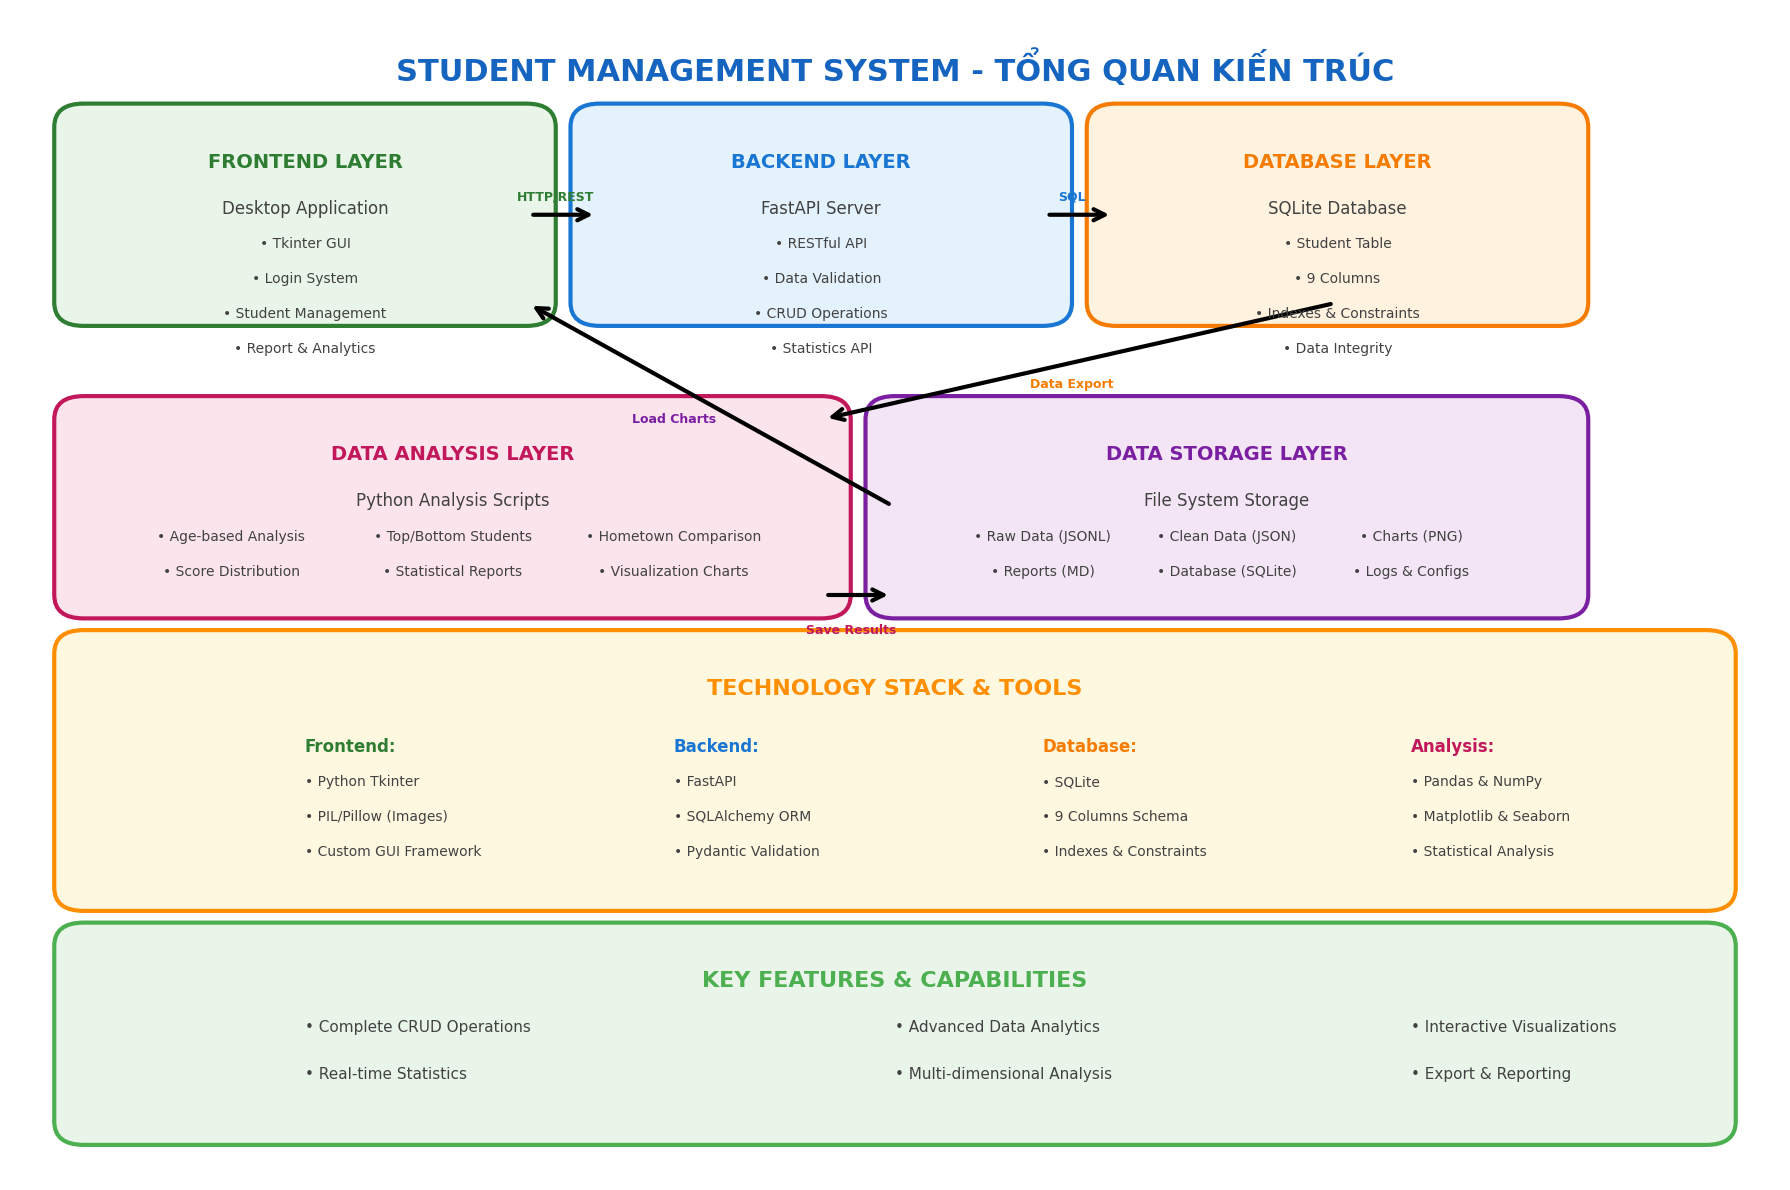

Source code (Python):
#!/usr/bin/env python3
"""
create_system_overview.py
------------------------
Tạo diagram tổng quan toàn bộ hệ thống Student Management
"""

import matplotlib.pyplot as plt
import matplotlib.patches as patches
from matplotlib.patches import FancyBboxPatch, ConnectionPatch
import numpy as np

# Thiết lập font cho tiếng Việt
plt.rcParams['font.family'] = ['Arial Unicode MS', 'DejaVu Sans']
plt.rcParams['axes.unicode_minus'] = False

def create_system_overview_diagram():
    """Tạo diagram tổng quan toàn bộ hệ thống"""
    fig, ax = plt.subplots(1, 1, figsize=(18, 12))
    ax.set_xlim(0, 12)
    ax.set_ylim(0, 10)
    ax.axis('off')
    
    # Colors
    colors = {
        'frontend': '#e8f5e8',
        'backend': '#e3f2fd', 
        'database': '#fff3e0',
        'data': '#f3e5f5',
        'analysis': '#fce4ec'
    }
    
    # Title
    ax.text(6, 9.5, 'STUDENT MANAGEMENT SYSTEM - TỔNG QUAN KIẾN TRÚC', 
            ha='center', va='center', fontsize=22, fontweight='bold', color='#1565c0')
    
    # Frontend Layer
    frontend_box = FancyBboxPatch((0.5, 7.5), 3, 1.5, 
                                 boxstyle="round,pad=0.2", 
                                 facecolor=colors['frontend'], 
                                 edgecolor='#2e7d32', linewidth=3)
    ax.add_patch(frontend_box)
    ax.text(2, 8.7, 'FRONTEND LAYER', ha='center', va='center', 
            fontsize=14, fontweight='bold', color='#2e7d32')
    ax.text(2, 8.3, 'Desktop Application', ha='center', va='center', 
            fontsize=12, color='#424242')
    ax.text(2, 8.0, '• Tkinter GUI', ha='center', va='center', 
            fontsize=10, color='#424242')
    ax.text(2, 7.7, '• Login System', ha='center', va='center', 
            fontsize=10, color='#424242')
    ax.text(2, 7.4, '• Student Management', ha='center', va='center', 
            fontsize=10, color='#424242')
    ax.text(2, 7.1, '• Report & Analytics', ha='center', va='center', 
            fontsize=10, color='#424242')
    
    # Backend Layer
    backend_box = FancyBboxPatch((4, 7.5), 3, 1.5, 
                                boxstyle="round,pad=0.2", 
                                facecolor=colors['backend'], 
                                edgecolor='#1976d2', linewidth=3)
    ax.add_patch(backend_box)
    ax.text(5.5, 8.7, 'BACKEND LAYER', ha='center', va='center', 
            fontsize=14, fontweight='bold', color='#1976d2')
    ax.text(5.5, 8.3, 'FastAPI Server', ha='center', va='center', 
            fontsize=12, color='#424242')
    ax.text(5.5, 8.0, '• RESTful API', ha='center', va='center', 
            fontsize=10, color='#424242')
    ax.text(5.5, 7.7, '• Data Validation', ha='center', va='center', 
            fontsize=10, color='#424242')
    ax.text(5.5, 7.4, '• CRUD Operations', ha='center', va='center', 
            fontsize=10, color='#424242')
    ax.text(5.5, 7.1, '• Statistics API', ha='center', va='center', 
            fontsize=10, color='#424242')
    
    # Database Layer
    db_box = FancyBboxPatch((7.5, 7.5), 3, 1.5, 
                           boxstyle="round,pad=0.2", 
                           facecolor=colors['database'], 
                           edgecolor='#f57c00', linewidth=3)
    ax.add_patch(db_box)
    ax.text(9, 8.7, 'DATABASE LAYER', ha='center', va='center', 
            fontsize=14, fontweight='bold', color='#f57c00')
    ax.text(9, 8.3, 'SQLite Database', ha='center', va='center', 
            fontsize=12, color='#424242')
    ax.text(9, 8.0, '• Student Table', ha='center', va='center', 
            fontsize=10, color='#424242')
    ax.text(9, 7.7, '• 9 Columns', ha='center', va='center', 
            fontsize=10, color='#424242')
    ax.text(9, 7.4, '• Indexes & Constraints', ha='center', va='center', 
            fontsize=10, color='#424242')
    ax.text(9, 7.1, '• Data Integrity', ha='center', va='center', 
            fontsize=10, color='#424242')
    
    # Data Analysis Layer
    analysis_box = FancyBboxPatch((0.5, 5), 5, 1.5, 
                                 boxstyle="round,pad=0.2", 
                                 facecolor=colors['analysis'], 
                                 edgecolor='#c2185b', linewidth=3)
    ax.add_patch(analysis_box)
    ax.text(3, 6.2, 'DATA ANALYSIS LAYER', ha='center', va='center', 
            fontsize=14, fontweight='bold', color='#c2185b')
    ax.text(3, 5.8, 'Python Analysis Scripts', ha='center', va='center', 
            fontsize=12, color='#424242')
    ax.text(1.5, 5.5, '• Age-based Analysis', ha='center', va='center', 
            fontsize=10, color='#424242')
    ax.text(3, 5.5, '• Top/Bottom Students', ha='center', va='center', 
            fontsize=10, color='#424242')
    ax.text(4.5, 5.5, '• Hometown Comparison', ha='center', va='center', 
            fontsize=10, color='#424242')
    ax.text(1.5, 5.2, '• Score Distribution', ha='center', va='center', 
            fontsize=10, color='#424242')
    ax.text(3, 5.2, '• Statistical Reports', ha='center', va='center', 
            fontsize=10, color='#424242')
    ax.text(4.5, 5.2, '• Visualization Charts', ha='center', va='center', 
            fontsize=10, color='#424242')
    
    # Data Storage Layer
    storage_box = FancyBboxPatch((6, 5), 4.5, 1.5, 
                                boxstyle="round,pad=0.2", 
                                facecolor=colors['data'], 
                                edgecolor='#7b1fa2', linewidth=3)
    ax.add_patch(storage_box)
    ax.text(8.25, 6.2, 'DATA STORAGE LAYER', ha='center', va='center', 
            fontsize=14, fontweight='bold', color='#7b1fa2')
    ax.text(8.25, 5.8, 'File System Storage', ha='center', va='center', 
            fontsize=12, color='#424242')
    ax.text(7, 5.5, '• Raw Data (JSONL)', ha='center', va='center', 
            fontsize=10, color='#424242')
    ax.text(8.25, 5.5, '• Clean Data (JSON)', ha='center', va='center', 
            fontsize=10, color='#424242')
    ax.text(9.5, 5.5, '• Charts (PNG)', ha='center', va='center', 
            fontsize=10, color='#424242')
    ax.text(7, 5.2, '• Reports (MD)', ha='center', va='center', 
            fontsize=10, color='#424242')
    ax.text(8.25, 5.2, '• Database (SQLite)', ha='center', va='center', 
            fontsize=10, color='#424242')
    ax.text(9.5, 5.2, '• Logs & Configs', ha='center', va='center', 
            fontsize=10, color='#424242')
    
    # Arrows - Data Flow
    # Frontend to Backend
    arrow1 = ConnectionPatch((3.5, 8.25), (4, 8.25), "data", "data",
                           arrowstyle="->", shrinkA=5, shrinkB=5, 
                           mutation_scale=20, fc="#2e7d32", lw=3)
    ax.add_patch(arrow1)
    ax.text(3.7, 8.4, 'HTTP/REST', ha='center', va='center', 
            fontsize=9, color='#2e7d32', fontweight='bold')
    
    # Backend to Database
    arrow2 = ConnectionPatch((7, 8.25), (7.5, 8.25), "data", "data",
                           arrowstyle="->", shrinkA=5, shrinkB=5, 
                           mutation_scale=20, fc="#1976d2", lw=3)
    ax.add_patch(arrow2)
    ax.text(7.2, 8.4, 'SQL', ha='center', va='center', 
            fontsize=9, color='#1976d2', fontweight='bold')
    
    # Database to Analysis
    arrow3 = ConnectionPatch((9, 7.5), (5.5, 6.5), "data", "data",
                           arrowstyle="->", shrinkA=5, shrinkB=5, 
                           mutation_scale=20, fc="#f57c00", lw=3)
    ax.add_patch(arrow3)
    ax.text(7.2, 6.8, 'Data Export', ha='center', va='center', 
            fontsize=9, color='#f57c00', fontweight='bold')
    
    # Analysis to Storage
    arrow4 = ConnectionPatch((5.5, 5), (6, 5), "data", "data",
                           arrowstyle="->", shrinkA=5, shrinkB=5, 
                           mutation_scale=20, fc="#c2185b", lw=3)
    ax.add_patch(arrow4)
    ax.text(5.7, 4.7, 'Save Results', ha='center', va='center', 
            fontsize=9, color='#c2185b', fontweight='bold')
    
    # Storage to Frontend
    arrow5 = ConnectionPatch((6, 5.75), (3.5, 7.5), "data", "data",
                           arrowstyle="->", shrinkA=5, shrinkB=5, 
                           mutation_scale=20, fc="#7b1fa2", lw=3)
    ax.add_patch(arrow5)
    ax.text(4.5, 6.5, 'Load Charts', ha='center', va='center', 
            fontsize=9, color='#7b1fa2', fontweight='bold')
    
    # Technology Stack
    tech_box = FancyBboxPatch((0.5, 2.5), 11, 2, 
                             boxstyle="round,pad=0.2", 
                             facecolor='#fff8e1', 
                             edgecolor='#ff8f00', linewidth=3)
    ax.add_patch(tech_box)
    ax.text(6, 4.2, 'TECHNOLOGY STACK & TOOLS', ha='center', va='center', 
            fontsize=16, fontweight='bold', color='#ff8f00')
    
    # Frontend Tech
    ax.text(2, 3.7, 'Frontend:', ha='left', va='center', 
            fontsize=12, fontweight='bold', color='#2e7d32')
    ax.text(2, 3.4, '• Python Tkinter', ha='left', va='center', 
            fontsize=10, color='#424242')
    ax.text(2, 3.1, '• PIL/Pillow (Images)', ha='left', va='center', 
            fontsize=10, color='#424242')
    ax.text(2, 2.8, '• Custom GUI Framework', ha='left', va='center', 
            fontsize=10, color='#424242')
    
    # Backend Tech
    ax.text(4.5, 3.7, 'Backend:', ha='left', va='center', 
            fontsize=12, fontweight='bold', color='#1976d2')
    ax.text(4.5, 3.4, '• FastAPI', ha='left', va='center', 
            fontsize=10, color='#424242')
    ax.text(4.5, 3.1, '• SQLAlchemy ORM', ha='left', va='center', 
            fontsize=10, color='#424242')
    ax.text(4.5, 2.8, '• Pydantic Validation', ha='left', va='center', 
            fontsize=10, color='#424242')
    
    # Database Tech
    ax.text(7, 3.7, 'Database:', ha='left', va='center', 
            fontsize=12, fontweight='bold', color='#f57c00')
    ax.text(7, 3.4, '• SQLite', ha='left', va='center', 
            fontsize=10, color='#424242')
    ax.text(7, 3.1, '• 9 Columns Schema', ha='left', va='center', 
            fontsize=10, color='#424242')
    ax.text(7, 2.8, '• Indexes & Constraints', ha='left', va='center', 
            fontsize=10, color='#424242')
    
    # Analysis Tech
    ax.text(9.5, 3.7, 'Analysis:', ha='left', va='center', 
            fontsize=12, fontweight='bold', color='#c2185b')
    ax.text(9.5, 3.4, '• Pandas & NumPy', ha='left', va='center', 
            fontsize=10, color='#424242')
    ax.text(9.5, 3.1, '• Matplotlib & Seaborn', ha='left', va='center', 
            fontsize=10, color='#424242')
    ax.text(9.5, 2.8, '• Statistical Analysis', ha='left', va='center', 
            fontsize=10, color='#424242')
    
    # Key Features
    features_box = FancyBboxPatch((0.5, 0.5), 11, 1.5, 
                                 boxstyle="round,pad=0.2", 
                                 facecolor='#e8f5e8', 
                                 edgecolor='#4caf50', linewidth=3)
    ax.add_patch(features_box)
    ax.text(6, 1.7, 'KEY FEATURES & CAPABILITIES', ha='center', va='center', 
            fontsize=16, fontweight='bold', color='#4caf50')
    ax.text(2, 1.3, '• Complete CRUD Operations', ha='left', va='center', 
            fontsize=11, color='#424242')
    ax.text(6, 1.3, '• Advanced Data Analytics', ha='left', va='center', 
            fontsize=11, color='#424242')
    ax.text(9.5, 1.3, '• Interactive Visualizations', ha='left', va='center', 
            fontsize=11, color='#424242')
    ax.text(2, 0.9, '• Real-time Statistics', ha='left', va='center', 
            fontsize=11, color='#424242')
    ax.text(6, 0.9, '• Multi-dimensional Analysis', ha='left', va='center', 
            fontsize=11, color='#424242')
    ax.text(9.5, 0.9, '• Export & Reporting', ha='left', va='center', 
            fontsize=11, color='#424242')
    
    plt.tight_layout()
    return fig

def main():
    """Tạo diagram tổng quan hệ thống"""
    print("Tạo diagram tổng quan hệ thống...")
    
    import os
    output_dir = "data"
    os.makedirs(output_dir, exist_ok=True)
    
    # Tạo System Overview Diagram
    fig = create_system_overview_diagram()
    fig.savefig(os.path.join(output_dir, "system_overview.png"), 
                 dpi=300, bbox_inches='tight', facecolor='white')
    print("✓ Đã tạo: system_overview.png")
    
    print(f"\n🎉 Hoàn thành! Đã tạo diagram tổng quan trong {output_dir}/")
    print("📊 File đã tạo: system_overview.png - Tổng quan toàn bộ hệ thống")

if __name__ == "__main__":
    main()
